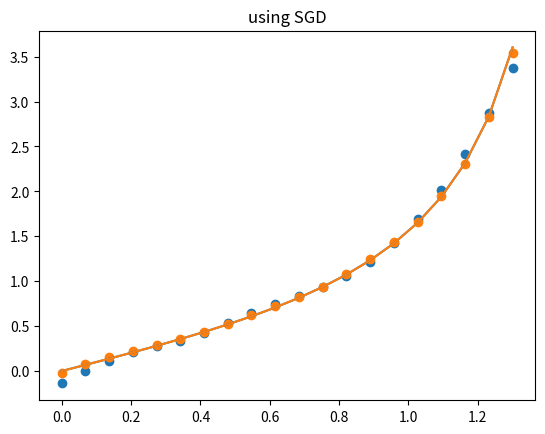

The script that saved this image:
# -*- coding: utf-8 -*-
"""
Created on Fri Nov 30 13:58:08 2018

[redacted]
"""
import copy
import matplotlib.pyplot as plt
import numpy as np
import numpy.random as npr
import math as m

class NN:
    '''
    We establish that the output has always dimension 1 
    '''
    def __init__(self,topology):
        self.topology = topology
        
        self.W = [np.zeros(1)]
        self.dFdW = [np.zeros(1)]
        self.b = [np.zeros(1)]
        self.dFdb = [np.zeros(1)]
        self.A = []
        
        for i in range(topology.size-1):
            V = 4*np.sqrt(6/(topology[i]+topology[i+1]))*npr.uniform(-1,1,(topology[i+1],topology[i]))
            self.W.append(V)
            self.dFdW.append(np.zeros(topology[i+1],topology[i]))
            self.b.append(np.zeros(topology[i+1]))
            self.dFdb.append(np.zeros(topology[i+1]))
            self.A.append(np.zeros(topology[i]))
        self.A.append(np.zeros(topology[-1]))
        self.d=copy.deepcopy(self.A)
        if (topology[0] == 1):
            self.W[1] = np.hstack(self.W[1])
            
        if(topology[-1] == 1):
            self.W[-1] = np.hstack(self.W[-1])
        
    def sig(self,x):
        return 1/(1+np.exp(-x))
    
    def sig_derivate (self,x):
        #In this part we will consider that x is already the sig
        return x * (1 - x)
    
    def tanh_derivate (self, x):
        #In this part we will consider that x is already the tanh
        return 1 - x**2    
    
    def feed_forward(self,x):
        self.A[0] = np.array(x)
        self.A[1] = np.hstack(np.tanh(self.W[1]*self.A[0] + np.hstack(self.b[1])))
        for i in range(1,self.topology.size-2):
            self.A[i+1] = np.hstack(np.tanh(self.W[i+1]@self.A[i] + self.b[i+1]))
        n = self.topology.size-1
        #self.A[n] = np.hstack(self.sig(self.W[n]@self.A[n-1] + self.b[n]))
        self.A[n] = np.hstack(self.W[n]@self.A[n-1] + self.b[n])
        return self.A[-1]
    
    def back_propagation(self):
        #self.d[-1] = self.sig_derivate(self.A[-1])
        self.d[-1] = self.A[-1]/self.A[-1]
        self.dFdW[-1] = self.d[-1]*self.A[-2]
        self.dFdb[-1] = self.d[-1]
        self.d[-2] = self.d[-1]*self.W[-1]*self.tanh_derivate(self.A[-2])
        
        for i in range(self.topology.size-2):
            n = self.topology.size-2-i #The indice of the W that we are going to evaluate
            self.dFdW[n] = np.outer(self.d[n],self.A[n-1])
            self.dFdb[n] = self.d[n]
            self.d[n-1]  = (self.W[n].T@self.d[n])*self.tanh_derivate(self.A[n-1])
        
        if(self.topology[0] == 1):
            self.dFdW[1] = np.hstack(self.dFdW[1])
   
        
    
    def training_test_sen(self,N,X,T,e):   
        for i in range(N):
            y = self.feed_forward(X[i])
            self.back_propagation()
            for j in range(1,self.topology.size):
                self.W[j] = self.W[j] - e*self.dFdW[j] * (y - T[i])
                self.b[j] = self.b[j] - e*self.dFdb[j] * (y - T[i])

    def training_ADAM (self, N, X, T):
        '''
        This is a function that will train our NN with ADAM's algorithm
        '''
        beta_1 = 0.9
        beta_2 = 0.999
        epsilon = 1e-8
        alpha = 1e-3
        
        V_w = copy.deepcopy(self.dFdW)
        M_w = copy.deepcopy(self.dFdW)
        V_b = copy.deepcopy(self.dFdb)
        M_b = copy.deepcopy(self.dFdb)
        
        for i in range(N):
            y = self.feed_forward(X[i])
            self.back_propagation()
            for j in range(1, self.topology.size):
                M_w[j] = beta_1 * M_w[j] + (1-beta_1) * (self.dFdW[j]* (y - T[i]))
                M_b[j] = beta_1 * M_b[j] + (1-beta_1) * (self.dFdb[j]* (y - T[i]))
                
                V_w[j] = beta_2 * V_w[j] + (1-beta_2) * (self.dFdW[j] * (y - T[i]))**2
                V_b[j] = beta_2 * V_b[j] + (1-beta_2) * (self.dFdb[j] * (y - T[i]))**2
                
                m_chapeu_w = M_w[j]/(1 - beta_1**(i+1))
                m_chapeu_b = M_b[j]/(1 - beta_1**(i+1))
                
                v_chapeu_w = V_w[j]/(1 - beta_2**(i+1))
                v_chapeu_b = V_b[j]/(1 - beta_2**(i+1))
                
                self.W[j] = self.W[j] - alpha*m_chapeu_w/(np.sqrt(v_chapeu_w + epsilon))
                self.b[j] = self.b[j] - alpha*m_chapeu_b/(np.sqrt(v_chapeu_b + epsilon))



import time
np.random.seed(0)

N = 50000
X = npr.uniform(0,1.3,N) 
T = np.tan(X)

top = np.array([1,5,5,1])
nn = NN(top)
start_time = time.time()
nn.training_ADAM(N,X,T) 
print ("training ADAM time " + repr (time.time() - start_time))
#nn.training_test_sen(N,X,T,0.1)

M = 20
Y = np.linspace(0,1.3,M)
test = np.zeros(M)
for i in range(M):
    test[i] = nn.feed_forward(Y[i])

plt.scatter(Y,test)
plt.plot(Y,np.tan(Y))
plt.title("Using Adam")
plt.show()

np.random.seed(0)
X = npr.uniform(0,1.3,N) 
T = np.tan(X)

nn2 = NN(top)
start_time = time.time()
nn2.training_test_sen(N,X,T,0.1)
print ("training SGD time " + repr (time.time() - start_time))

M = 20
Y = np.linspace(0,1.3,M)
test = np.zeros(M)
for i in range(M):
    test[i] = nn2.feed_forward(Y[i])

plt.scatter(Y,test)
plt.plot(Y,np.tan(Y))
plt.title("using SGD")

